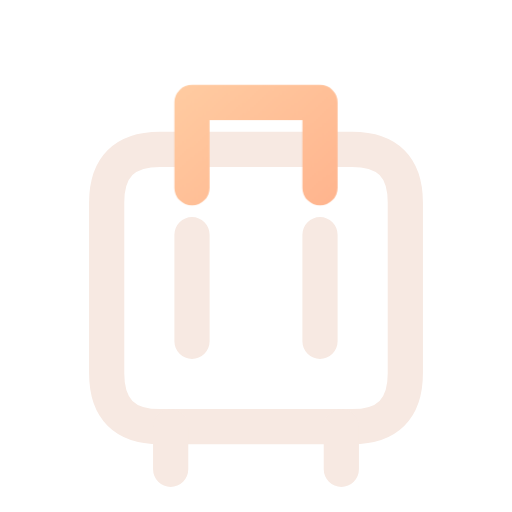
t = 0.00 s
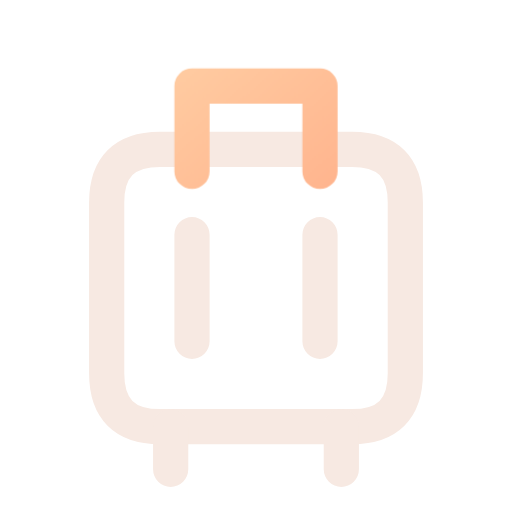
t = 0.16 s
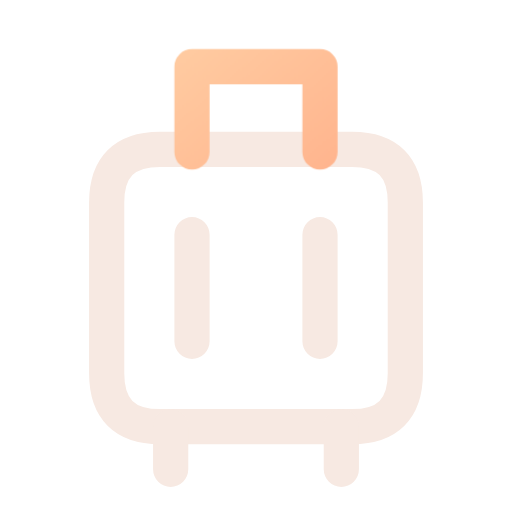
t = 0.34 s
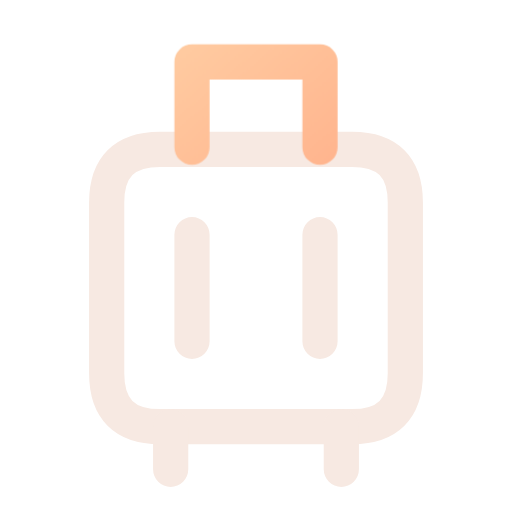
t = 0.46 s
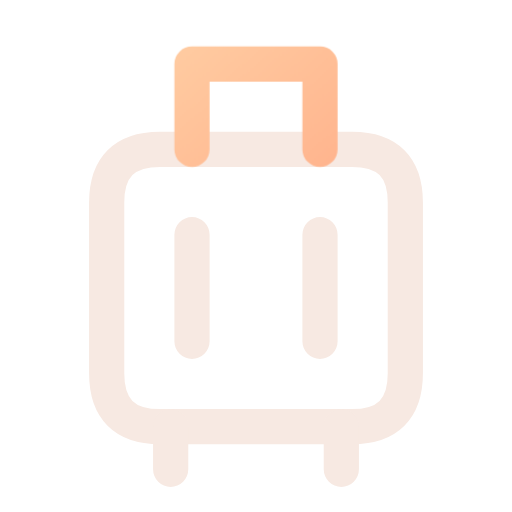
t = 0.66 s
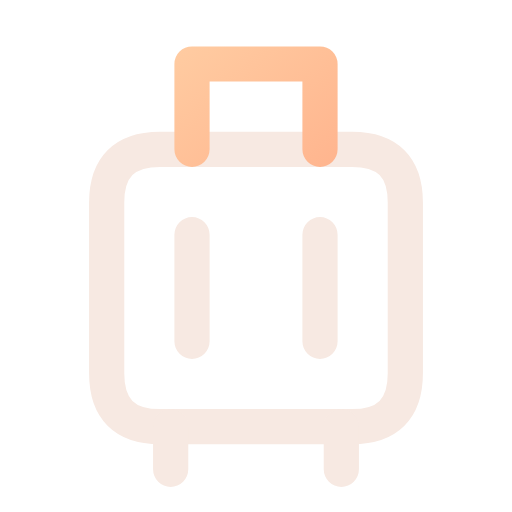
t = 0.80 s

The animated SVG that drew these frames (rendered in a browser with its animation timeline set to each time). Animation: 1 CSS @keyframes rule; one cycle of 0.80 s.

<svg xmlns="http://www.w3.org/2000/svg" width="24" height="24" viewBox="0 0 24 24" fill="none" role="img" aria-label="Luggage" class="ecui-luggage-dark-motion">
<title>Luggage</title>
<desc>The telescopic handle rises above the case.</desc>
<defs><linearGradient id="ecui-luggage-dark-motion-accent" gradientUnits="userSpaceOnUse" x1="4" y1="3" x2="20" y2="22"><stop stop-color="#FFD1A6" style="stop-color:var(--ec-icon-accent,#FFD1A6)"/><stop offset="1" stop-color="#FF9271" style="stop-color:var(--ec-icon-accent-end,#FF9271)"/></linearGradient></defs>
<style>@media(prefers-reduced-motion:no-preference){.ecui-luggage-dark-motion .p2{transform-box:view-box;transform-origin:12px 12px;animation:ecui-luggage-dark-motion-p2 800ms cubic-bezier(.3,0,.2,1) 1 backwards}@keyframes ecui-luggage-dark-motion-p2{0%{transform:translateY(1.8px)}26%{transform:translateY(1px)}58%{transform:translateY(-0.1px)}82%{transform:translateY(0px)}100%{transform:translateY(0px)}}}</style>
<path class="p0" d="M7.5 7H16.5Q19 7 19 9.5V17.5Q19 20 16.5 20H7.5Q5 20 5 17.5V9.5Q5 7 7.5 7Z" fill="none" stroke="#F7E9E2" stroke-width="1.65" stroke-linecap="round" stroke-linejoin="round" style="stroke:var(--ec-icon-ink,#F7E9E2)"/>
<path class="p1" d="M8 20V22M16 20V22M9 11V16M15 11V16" fill="none" stroke="#F7E9E2" stroke-width="1.65" stroke-linecap="round" stroke-linejoin="round" style="stroke:var(--ec-icon-ink,#F7E9E2)"/>
<path class="p2" d="M9 7V3H15V7" fill="none" stroke="url(#ecui-luggage-dark-motion-accent)" stroke-width="1.65" stroke-linecap="round" stroke-linejoin="round"/>
</svg>
